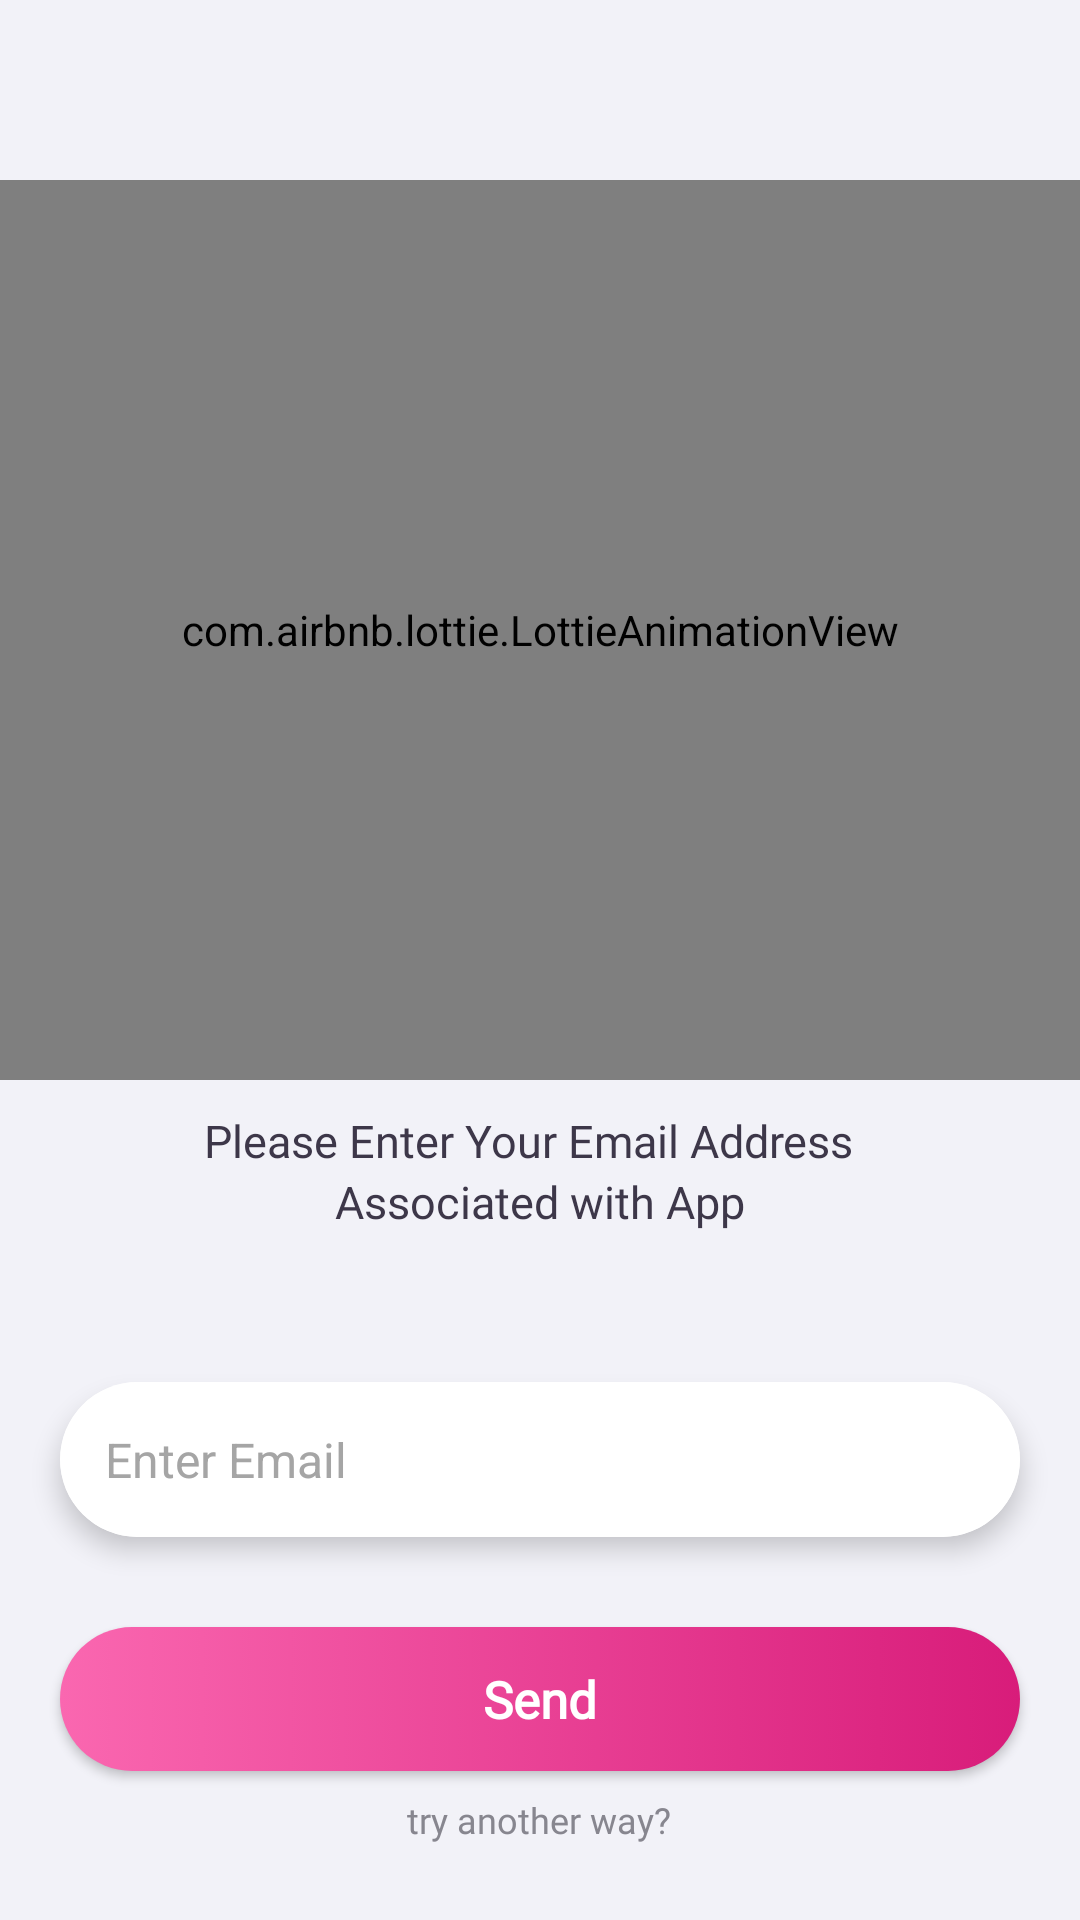

Write the Android layout XML for this screen, with the resource values it uses.
<!-- AndroidManifest.xml: application theme Theme.WOMEN_SAFETY_APP -->
<!-- res/layout/activity_forgot.xml -->
<?xml version="1.0" encoding="utf-8"?>
<RelativeLayout xmlns:android="http://schemas.android.com/apk/res/android"
    xmlns:app="http://schemas.android.com/apk/res-auto"
    xmlns:tools="http://schemas.android.com/tools"
    android:layout_width="match_parent"
    android:layout_height="match_parent"
    android:background="#F2F2F8"
    tools:context=".ForgotActivity">

    <com.airbnb.lottie.LottieAnimationView
        android:id="@+id/lotti_forgot"
        android:layout_marginTop="60dp"
        android:layout_width="380dp"
        android:layout_height="300dp"
        android:layout_centerHorizontal="true"
        app:lottie_autoPlay="true"
        app:lottie_loop="true"
        app:lottie_rawRes="@raw/forget_lottie">

    </com.airbnb.lottie.LottieAnimationView>




    <LinearLayout
        android:layout_width="match_parent"
        android:layout_height="match_parent"
        android:orientation="vertical"
        android:gravity="center_horizontal"
        android:layout_marginTop="350dp">

        <TextView
            android:id="@+id/txtForgot"
            android:layout_width="wrap_content"
            android:layout_marginTop="20dp"
            android:layout_height="wrap_content"
            android:fontFamily="@font/regular"
            android:text="Please Enter Your Email Address  "
            android:layout_gravity="center"
            android:textSize="15sp"
            android:textStyle="normal"
            android:textColor="#3D3749"/>
        <TextView
            android:id="@+id/txtForgot_1"
            android:layout_width="wrap_content"
            android:layout_height="wrap_content"
            android:text="Associated with App"
            android:layout_gravity="center"
            android:textSize="15sp"
            android:fontFamily="@font/regular"
            android:textStyle="normal"
            android:textColor="#3D3749"/>

        <androidx.cardview.widget.CardView
            android:layout_width="320dp"
            android:layout_marginTop="50dp"
            android:id="@+id/crdView"
            android:layout_height="wrap_content"
            android:outlineAmbientShadowColor="#fff"
            app:cardElevation="5dp"
            app:cardCornerRadius="26dp"
            app:cardMaxElevation="2dp">


            <EditText
                android:id="@+id/eEmail"
                android:layout_width="match_parent"
                android:layout_height="wrap_content"
                android:background="@color/white"
                android:hint="Enter Email"
                android:padding="15dp"
                android:inputType="textEmailAddress"
                android:maxLines="1"
                android:shadowColor="@color/white"
                android:textColorHint="#A5A5A5"
                android:textSize="16sp" />




        </androidx.cardview.widget.CardView>


        <androidx.appcompat.widget.AppCompatButton
            android:id="@+id/btnSend"
            android:layout_width="320dp"
            android:layout_height="wrap_content"
            android:layout_marginTop="30dp"
            android:background="@drawable/btn_pink_bg_rounded"
            android:inputType="textCapSentences"
            android:elevation="10dp"
            android:padding="10dp"
            android:shadowDx="@integer/material_motion_duration_long_2"
            android:shadowDy="@integer/material_motion_duration_long_1"
            android:shadowRadius="@integer/material_motion_duration_long_1"
            android:text="Send"
            android:fontFamily="@font/bold"
            android:shadowColor="#7061D7"
            android:textColor="@color/white"
            android:textSize="17sp"
            android:textStyle="bold"
            android:onClick="send"/>


        <TextView
            android:id="@+id/txtForgotPass"
            android:layout_width="wrap_content"
            android:layout_marginTop="20dp"
            android:layout_height="wrap_content"
            android:text="try another way?"
            android:fontFamily="@font/italic"
            android:layout_gravity="center"
            android:layout_margin="8dp"
            android:textSize="12sp"
            android:textStyle="normal"
            android:textColor="#87868F" />



    </LinearLayout>

</RelativeLayout>
<!-- resources referenced by this layout -->
<resources>
  <color name="white">#FFFFFFFF</color>
  <!-- drawable btn_pink_bg_rounded (drawable) -->
  <?xml version="1.0" encoding="utf-8"?>
  <selector xmlns:android="http://schemas.android.com/apk/res/android">
      <item>
  
          <shape
              android:shape="rectangle">
  
  
              <corners
                  android:radius="26dp">
              </corners>
              <gradient
                  android:startColor="@color/pink2"
                  android:endColor="@color/dark_pink"/>
  
          </shape>
  
  
      </item>
  </selector>
  <style name="Theme.WOMEN_SAFETY_APP" parent="Theme.MaterialComponents.DayNight.NoActionBar">
          
          <item name="colorPrimary">@color/icon_color</item>
          <item name="colorPrimaryVariant">@color/purple_700</item>
          <item name="colorOnPrimary">@color/white</item>
          
          <item name="colorSecondary">@color/teal_200</item>
          <item name="colorSecondaryVariant">@color/teal_700</item>
          <item name="colorOnSecondary">@color/black</item>
          
          <item name="android:statusBarColor">?attr/colorPrimaryVariant</item>
          
      </style>
  <color name="pink2">#FA67B0</color>
  <color name="dark_pink">#D81C7A</color>
  <color name="icon_color">#FA67B0</color>
  <color name="purple_700">#DA267D</color>
  <color name="teal_200">#FF03DAC5</color>
  <color name="teal_700">#FF018786</color>
  <color name="black">#FF000000</color>
</resources>
